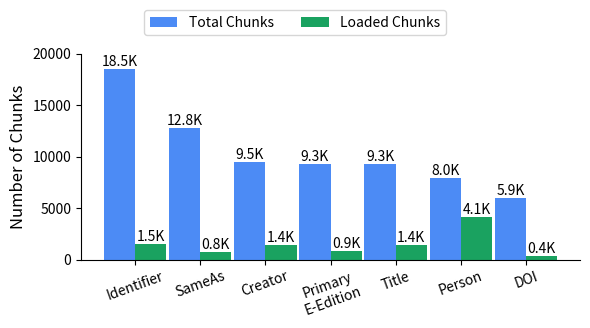

Here is the Python script that generated this plot:
import pandas as pd
import numpy as np
import matplotlib.pyplot as plt
plt.rcParams.update({'font.size': 10})
data = {
    'nodetypes': ["Identifier","SameAs","Creator","Primary\nE-Edition","Title","Person","DOI"],#,"Volume"],#,"Pagination","Toc-Page"],
    'KG-TOSA':[18513,12780,9467,9312,9291,7962,5936],#,3094],#,1580,138],
    'KG-WISE': [1518,754,1420,866,1440,4140,368],#,461],#,545,45],
    'chunks_percentage':[8.2,5.9,15,9.3,15.5,52,6.2]#,,14.9],#34.5,32.8],

}
chunks_diff=[elem- data['KG-WISE'][idx] for idx,elem in enumerate(data['KG-TOSA'])]
data['chunks_diff']=chunks_diff

# Colors for bars
colors = ['#4c8bf5', '#1aa260']
# Create DataFrame
df = pd.DataFrame(data)
# Set the width of the bars
bar_width = 0.48
# Set the x-axis positions for the groups
r1 = np.arange(len(df['nodetypes']))  # The label locations
r2 = [x + bar_width for x in r1]    # Position for second bar

# Create the subplots, 1 row, 3 columns
fig, ax1 = plt.subplots(1, 1, figsize=(6, 3))  # Adjusted figure size to fit 3 charts in a row

# Add the overall title for the dataset
# fig.suptitle(Dataset_Name, fontsize=14, y=0.95)

# 2. Second chart: Time Taken (Inference Time)
bars1 = ax1.bar(r1, df['KG-TOSA'], color=colors[0], width=bar_width, label='Total Chunks')
bars2 = ax1.bar(r2, df['KG-WISE'], color=colors[1], width=bar_width, label='Loaded Chunks')

# Add labels and title for the time chart
# ax1.set_xlabel('# Workers', fontsize=12)
ax1.set_ylabel('Number of Chunks', fontsize=12)
# ax1.set_title('Inference Time', fontsize=14, y=0.98)
ax1.set_ylim(0, 20000)

# Add xticks on the middle of the group bars
ax1.set_xticks([r + bar_width / 2 for r in range(len(df['nodetypes']))])
ax1.set_xticklabels(df['nodetypes'])
ax1.spines['top'].set_visible(False)
ax1.spines['right'].set_visible(False)
ax1.set_xticklabels(data['nodetypes'], rotation=20, fontsize=10)
# Add values on top of the bars for time chart
for bar in bars1:
    yval = bar.get_height()
    ax1.text(bar.get_x() + bar.get_width() / 2, yval + 1, f'{round(yval/1000, 1):.1f}K', ha='center', va='bottom', fontsize=10)
for bar in bars2:
    yval = bar.get_height()
    ax1.text(bar.get_x() + bar.get_width() / 2, yval + 1, f'{round(yval/1000, 1):.1f}K', ha='center', va='bottom', fontsize=10)


if True:#_targets == 1600:
    handles, labels = ax1.get_legend_handles_labels()
    fig.legend(handles, labels, loc='upper center', fontsize=10, ncol=2, bbox_to_anchor=(0.5, 1.1))

# Set layout adjustments to fit everything neatly
plt.tight_layout()
plt.savefig(f'dblp_chunks_2bars.pdf', dpi=1200, bbox_inches='tight',format='pdf')
# plt.savefig(f'/home/<user>/GitRepos/Bar_graphs/TRAINING_wise_v_prune/dblp_chunks_2bars.pdf', dpi=1200, bbox_inches='tight',format='pdf')
plt.show()
